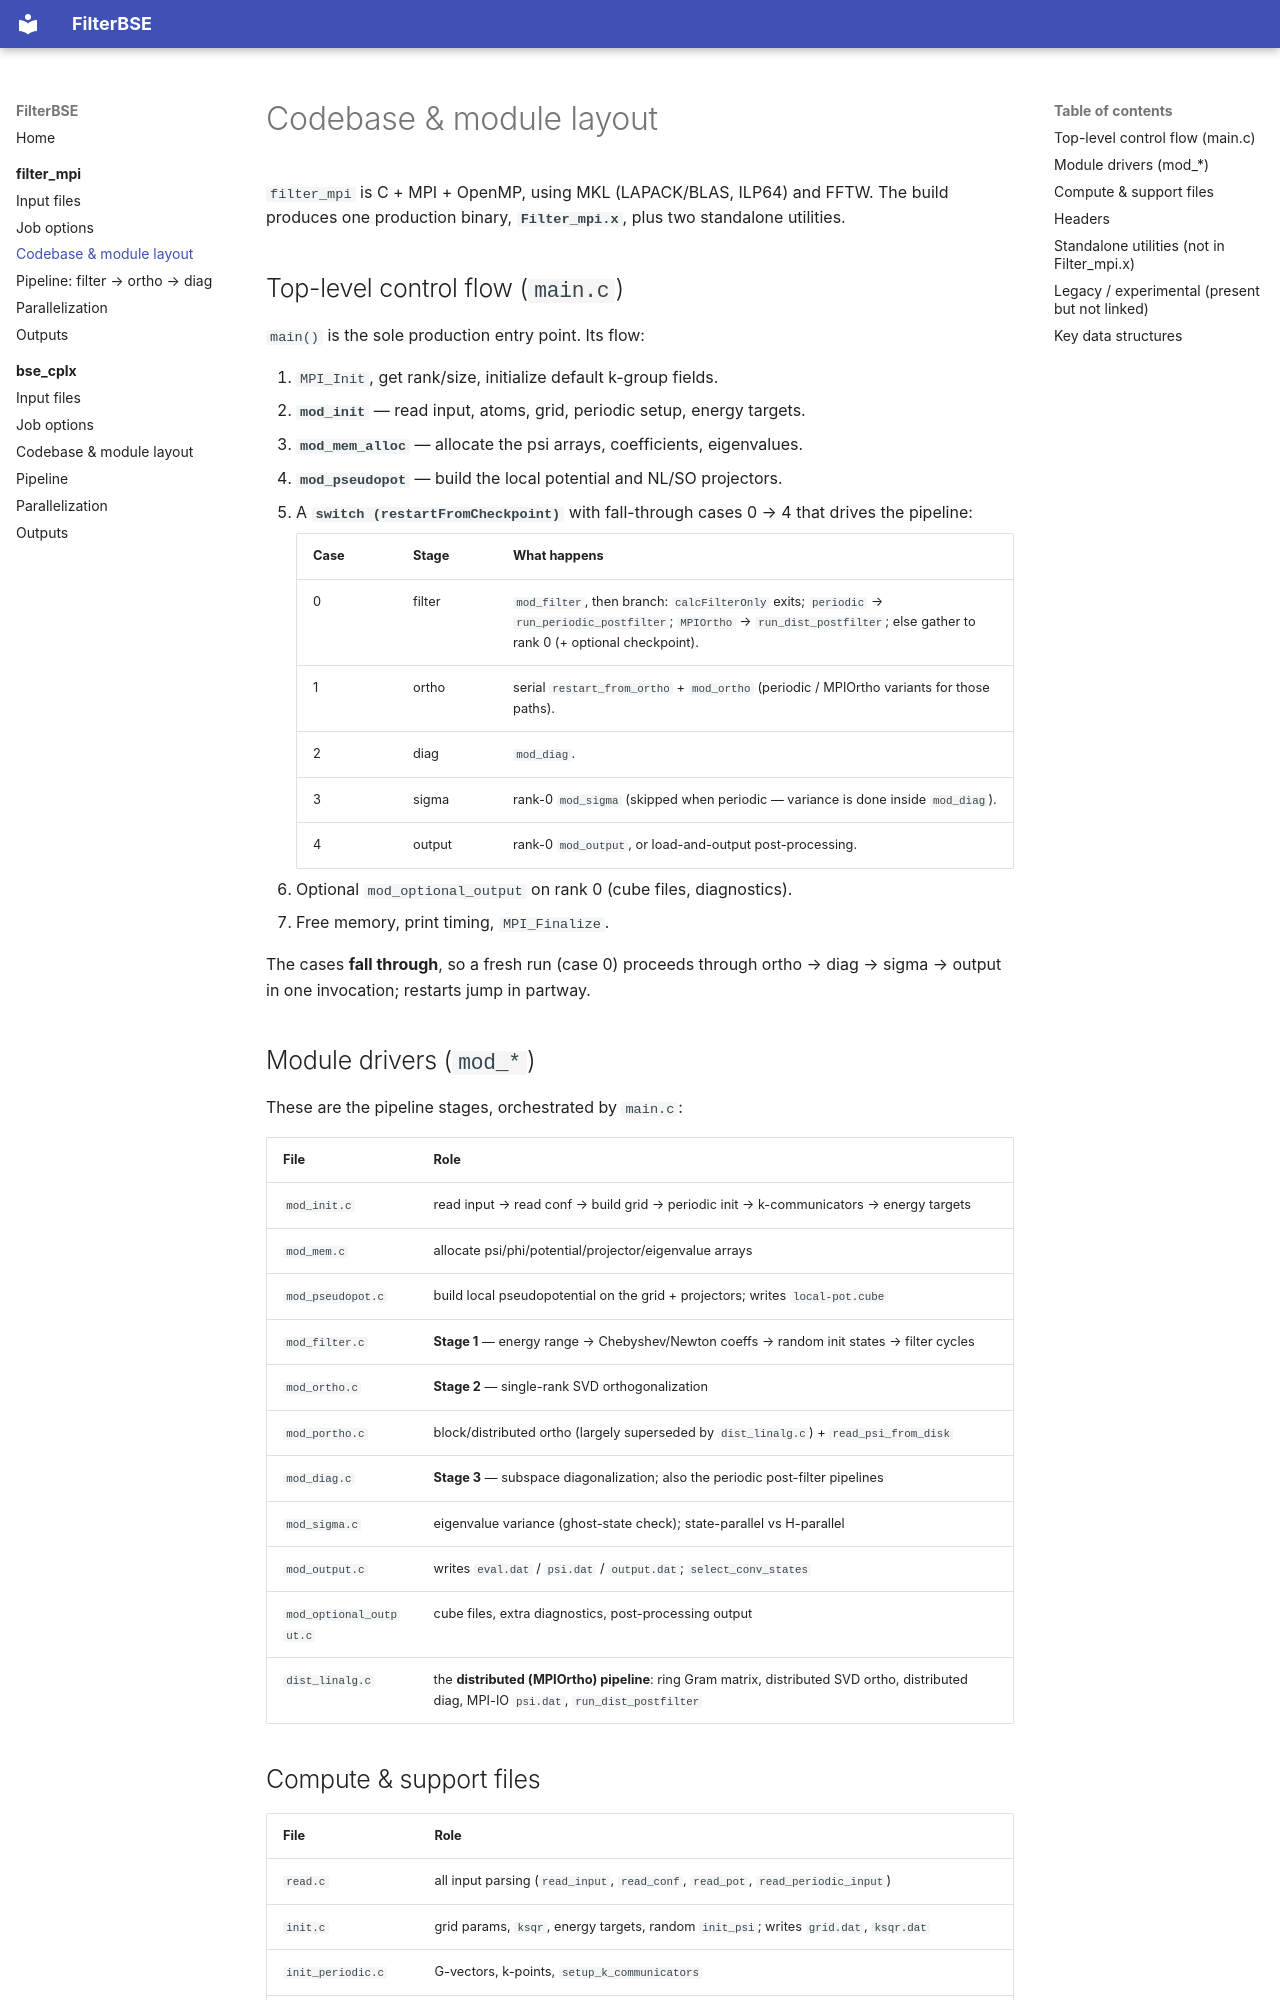

repository: dchabeda/FilterBSE · page: filter_mpi/codebase/index.html · generator: mkdocs

# Codebase & module layout

`filter_mpi` is C + MPI + OpenMP, using MKL (LAPACK/BLAS, ILP64) and FFTW. The
build produces one production binary, **`Filter_mpi.x`**, plus two standalone
utilities.

## Top-level control flow (`main.c`)

`main()` is the sole production entry point. Its flow:

1. `MPI_Init`, get rank/size, initialize default k-group fields.
2. **`mod_init`** — read input, atoms, grid, periodic setup, energy targets.
3. **`mod_mem_alloc`** — allocate the psi arrays, coefficients, eigenvalues.
4. **`mod_pseudopot`** — build the local potential and NL/SO projectors.
5. A **`switch (restartFromCheckpoint)`** with fall-through cases 0 → 4 that
   drives the pipeline:

    | Case | Stage | What happens |
    |---|---|---|
    | 0 | filter | `mod_filter`, then branch: `calcFilterOnly` exits; `periodic` → `run_periodic_postfilter`; `MPIOrtho` → `run_dist_postfilter`; else gather to rank 0 (+ optional checkpoint). |
    | 1 | ortho | serial `restart_from_ortho` + `mod_ortho` (periodic / MPIOrtho variants for those paths). |
    | 2 | diag | `mod_diag`. |
    | 3 | sigma | rank-0 `mod_sigma` (skipped when periodic — variance is done inside `mod_diag`). |
    | 4 | output | rank-0 `mod_output`, or load-and-output post-processing. |

6. Optional `mod_optional_output` on rank 0 (cube files, diagnostics).
7. Free memory, print timing, `MPI_Finalize`.

The cases **fall through**, so a fresh run (case 0) proceeds through ortho → diag
→ sigma → output in one invocation; restarts jump in partway.

## Module drivers (`mod_*`)

These are the pipeline stages, orchestrated by `main.c`:

| File | Role |
|---|---|
| `mod_init.c` | read input → read conf → build grid → periodic init → k-communicators → energy targets |
| `mod_mem.c` | allocate psi/phi/potential/projector/eigenvalue arrays |
| `mod_pseudopot.c` | build local pseudopotential on the grid + projectors; writes `local-pot.cube` |
| `mod_filter.c` | **Stage 1** — energy range → Chebyshev/Newton coeffs → random init states → filter cycles |
| `mod_ortho.c` | **Stage 2** — single-rank SVD orthogonalization |
| `mod_portho.c` | block/distributed ortho (largely superseded by `dist_linalg.c`) + `read_psi_from_disk` |
| `mod_diag.c` | **Stage 3** — subspace diagonalization; also the periodic post-filter pipelines |
| `mod_sigma.c` | eigenvalue variance (ghost-state check); state-parallel vs H-parallel |
| `mod_output.c` | writes `eval.dat` / `psi.dat` / `output.dat`; `select_conv_states` |
| `mod_optional_output.c` | cube files, extra diagnostics, post-processing output |
| `dist_linalg.c` | the **distributed (MPIOrtho) pipeline**: ring Gram matrix, distributed SVD ortho, distributed diag, MPI-IO `psi.dat`, `run_dist_postfilter` |
